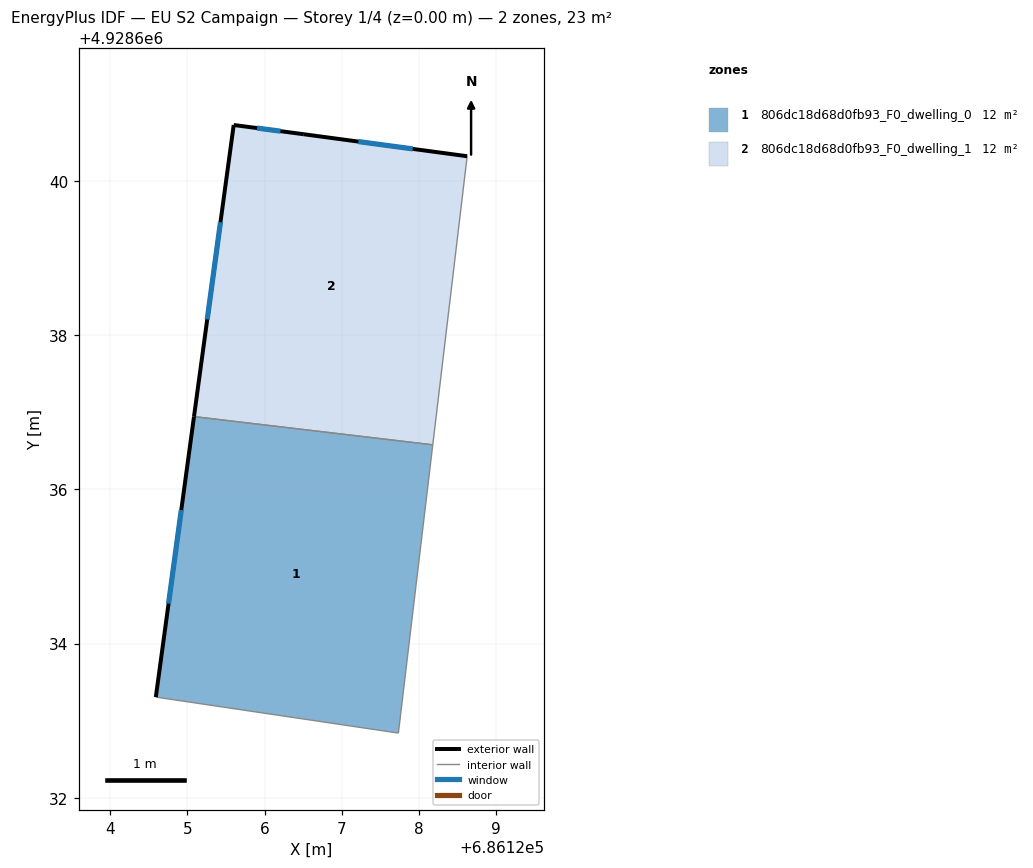
=== STOREY PLAN SPEC (per zone: floor XY polygon, exterior-wall plan segments, windows/doors) ===
zone 1: 806dc18d68d0fb93_F0_dwelling_0  (11.7 m²)
  floor: (686127.74, 4928632.84) (686128.18, 4928636.58) (686125.08, 4928636.94) (686124.59, 4928633.30)
  exterior wall: (686124.59, 4928633.30) – (686125.08, 4928636.94)  [3.7 m]
    window: (686124.75, 4928634.52) – (686124.92, 4928635.73)  [1.2 m²]
  interior walls: 3
zone 2: 806dc18d68d0fb93_F0_dwelling_1  (11.7 m²)
  floor: (686128.18, 4928636.58) (686128.63, 4928640.32) (686126.51, 4928640.61) (686125.60, 4928640.72) (686125.08, 4928636.94)
  exterior wall: (686125.08, 4928636.94) – (686125.60, 4928640.72)  [3.8 m]
    window: (686125.26, 4928638.20) – (686125.43, 4928639.46)  [1.3 m²]
  exterior wall: (686125.60, 4928640.72) – (686126.51, 4928640.61)  [0.9 m]
    window: (686125.90, 4928640.69) – (686126.21, 4928640.64)  [0.3 m²]
  exterior wall: (686126.51, 4928640.61) – (686128.63, 4928640.32)  [2.1 m]
    window: (686127.22, 4928640.51) – (686127.92, 4928640.41)  [0.7 m²]
  interior walls: 2

=== DERIVED (storey summary) ===
Building: EU S2 Campaign
Storey: 1 of 4  (floor level z = 0.00 m)
Storey gross floor area: 23.4 m²
Zones on this storey: 2
  - 806dc18d68d0fb93_F0_dwelling_0: floor 11.7 m²; exterior wall 3.7 m (11.0 m²); 1 window(s) 1.2 m²; WWR 11.1%
  - 806dc18d68d0fb93_F0_dwelling_1: floor 11.7 m²; exterior wall 6.9 m (20.6 m²); 3 window(s) 2.3 m²; WWR 11.1%
Zone adjacency (shared interzone walls):
  - 806dc18d68d0fb93_F0_dwelling_0 ↔ 806dc18d68d0fb93_F0_dwelling_1